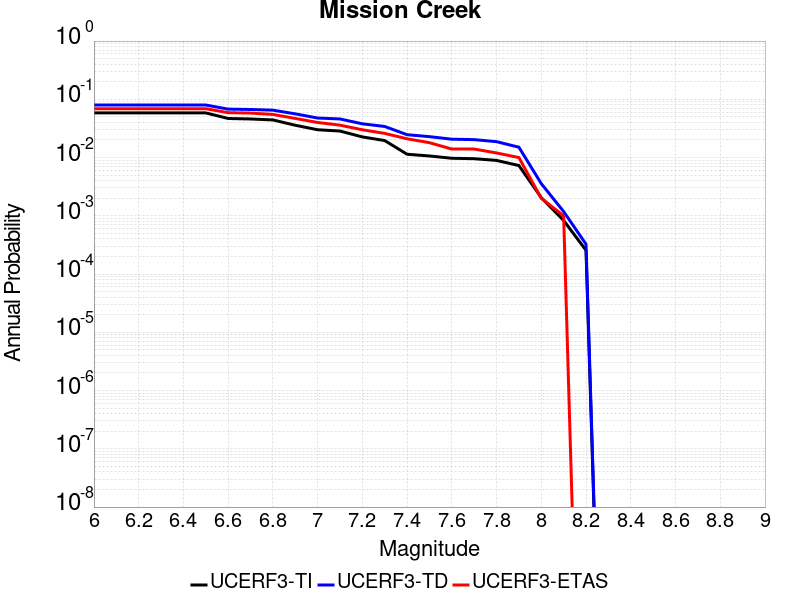

The file beside this chart, header and first rows:
Magnitude, UCERF3-TI Prob, UCERF3-TD Prob, UCERF3-ETAS Prob
6.0, 0.05848, 0.07986, 0.069
6.1, 0.05848, 0.07986, 0.069
6.2, 0.05848, 0.07986, 0.069
6.3, 0.05848, 0.07986, 0.069
6.4, 0.05848, 0.07986, 0.069
6.5, 0.05848, 0.07986, 0.069
6.6, 0.04688, 0.06786, 0.059
6.7, 0.04597, 0.06692, 0.058
6.8, 0.04425, 0.06509, 0.055
6.9, 0.03588, 0.0563, 0.047
7.0, 0.03005, 0.04771, 0.04
7.1, 0.02853, 0.046, 0.036
7.2, 0.02262, 0.03796, 0.03
7.3, 0.01958, 0.03418, 0.026
7.4, 0.0114, 0.02469, 0.021
7.5, 0.01065, 0.02286, 0.018
7.6, 0.009727, 0.02067, 0.014
7.7, 0.009561, 0.02031, 0.014
7.8, 0.008932, 0.01874, 0.012
7.9, 0.007297, 0.01505, 0.01
8.0, 0.002049, 0.003569, 0.002
8.1, 8.328369E-4, 0.001183, 0.001
8.2, 2.5565817E-4, 3.2539808E-4, 0.0
